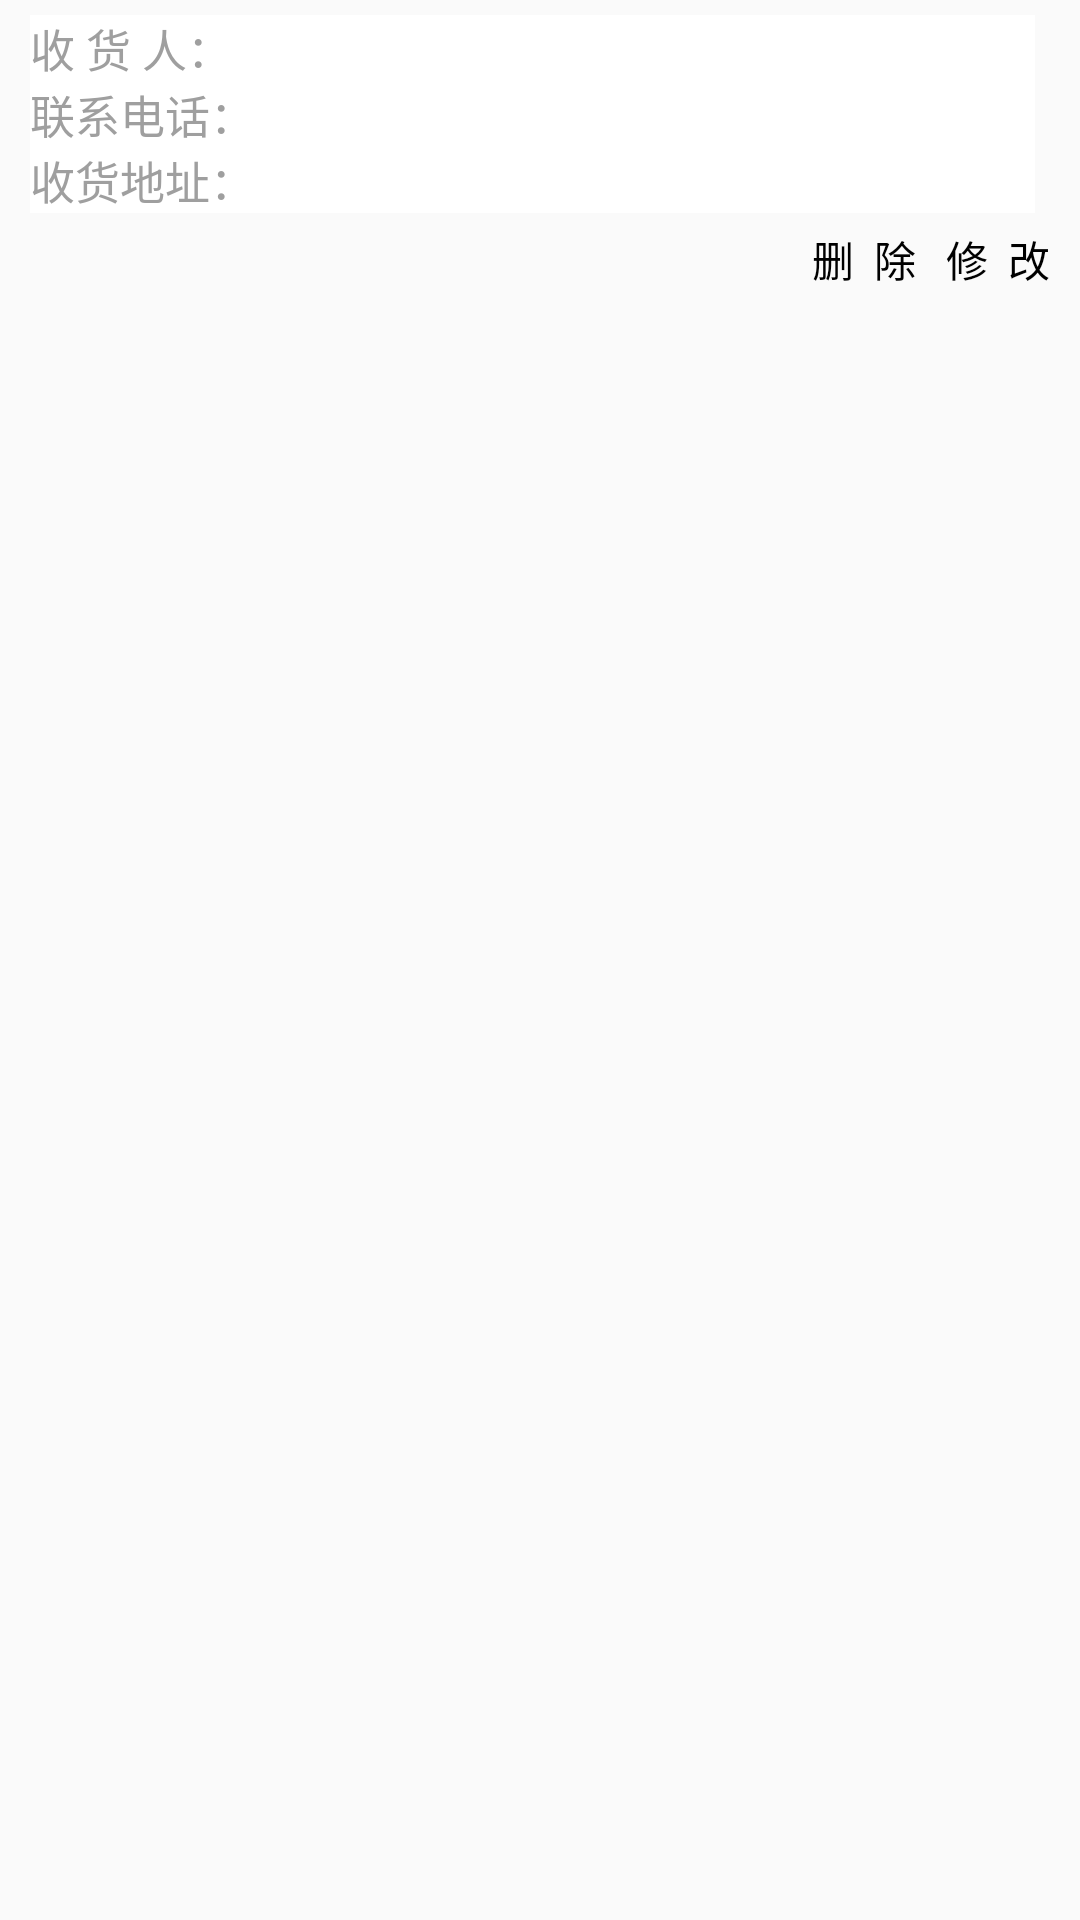

This screen was rendered from an Android layout file. Write that file and the resources it references.
<!-- AndroidManifest.xml: application theme AppTheme -->
<!-- res/layout/address_manage_listitem.xml -->
<?xml version="1.0" encoding="utf-8"?>
<RelativeLayout xmlns:android="http://schemas.android.com/apk/res/android"
    android:layout_width="fill_parent"
     android:layout_height="fill_parent"
     >

    <LinearLayout
        android:id="@+id/address_listitem_layout"
        android:layout_width="fill_parent"
            android:layout_height="wrap_content"
            android:orientation="vertical"
            android:paddingBottom="5.0dip"
            android:paddingLeft="10.0dip"
            android:paddingRight="15.0dip"
            android:paddingTop="5.0dip" >

        <LinearLayout
            android:id="@+id/address_listitem_receiver_layout"
            android:layout_width="fill_parent"
            android:layout_height="wrap_content"
            android:background="@color/white"
            android:orientation="horizontal" >

            <TextView
                android:layout_width="wrap_content"
                android:layout_height="wrap_content"
                android:text="收 货 人："
                style="@style/style_14_9F9F9F"
                android:textSize="15.0sp" />

            <TextView
                android:id="@+id/address_listitem_receiver_text"
                android:layout_width="wrap_content"
                android:layout_height="wrap_content"
                style="@style/style_14_9F9F9F"
                android:textSize="15.0sp" />
        </LinearLayout>

        <LinearLayout
            android:id="@+id/address_listitem_phone_layout"
            android:layout_width="fill_parent"
            android:layout_height="wrap_content"
            android:background="@color/white"
            android:orientation="horizontal" >

            <TextView
                android:layout_width="wrap_content"
                android:layout_height="wrap_content"
                android:text="联系电话："
                style="@style/style_14_9F9F9F"
                android:textSize="15.0sp" />

            <TextView
                android:id="@+id/address_listitem_phone_text"
                android:layout_width="wrap_content"
                android:layout_height="wrap_content"
                style="@style/style_14_9F9F9F"
                android:textSize="15.0sp" />
        </LinearLayout>

        <LinearLayout
            android:id="@+id/address_listitem_ads_layout"
            android:layout_width="fill_parent"
            android:layout_height="wrap_content"
            android:layout_alignParentTop="true"
            android:background="@color/white"
            android:orientation="horizontal" >

            <TextView
                android:layout_width="wrap_content"
                android:layout_height="wrap_content"
                android:text="收货地址："
                style="@style/style_14_9F9F9F"
                android:textSize="15.0sp" />

            <TextView
                android:id="@+id/address_listitem_ads_text"
                android:layout_width="wrap_content"
                android:layout_height="wrap_content"
                style="@style/style_14_9F9F9F"
                android:textSize="15.0sp" />
        </LinearLayout>
    </LinearLayout>

    <TextView
        android:id="@+id/address_manage_update_btn"
        android:layout_width="wrap_content"
        android:layout_height="wrap_content"
        android:layout_alignParentRight="true"
        android:layout_below="@id/address_listitem_layout"
        android:layout_marginLeft="10.0dip"
        android:layout_marginRight="10.0dip"
        android:background="@drawable/btn_little_blue"
        android:gravity="center_horizontal"
        android:text="修  改"
        android:textColor="@color/black" />

    <TextView
        android:id="@+id/address_manage_delete_btn"
        android:layout_width="wrap_content"
        android:layout_height="wrap_content"
        android:layout_below="@id/address_listitem_layout"
        android:layout_toLeftOf="@id/address_manage_update_btn"
        android:background="@drawable/btn_little_white"
        android:gravity="center_horizontal"
        android:text="删  除"
        android:textColor="@color/black" />

</RelativeLayout>
<!-- resources referenced by this layout -->
<resources>
  <color name="black">#ff000000</color>
  <color name="white">#ffffffff</color>
  <style name="style_14_9F9F9F">
          <item name="android:textSize">14.0sp</item>
          <item name="android:textColor">#ff9f9f9f</item>
      </style>
  <style name="AppTheme" parent="Theme.AppCompat.Light.DarkActionBar">
          
      </style>
</resources>
